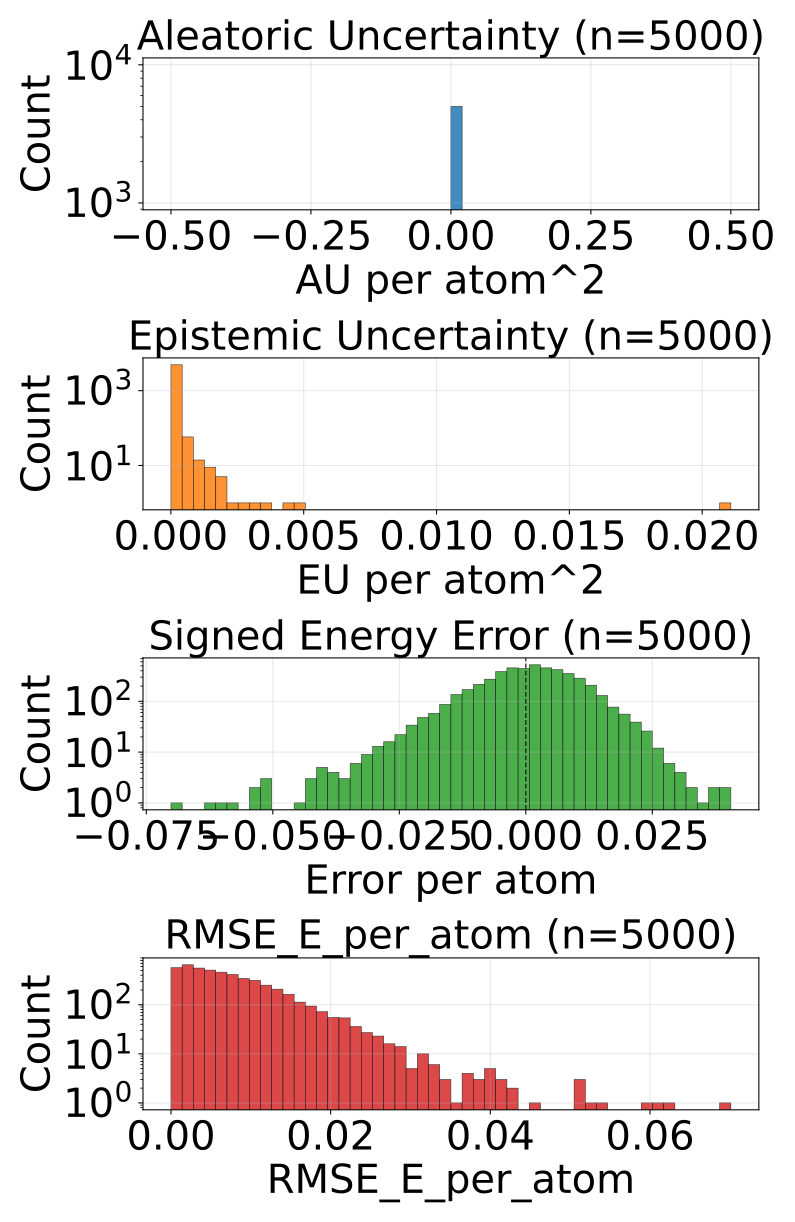

The file beside this chart, header and first rows:
config_index, num_atoms, ref_energy, pred_energy, error, sq_error, rmse_e_atom, aleatoric_var, epistemic_var, total_var
0, 20.0, -525.5, -525.5, 0.01624, 0.0002636, 0.01624, 0.0, 6.609838601434603e-05, 6.609838601434603e-05
1, 20.0, -525.8, -525.7, 0.01361, 0.0001853, 0.01361, 0.0, 0.0001169, 0.0001169
2, 20.0, -525.9, -525.9, 0.005188, 2.691522240638733e-05, 0.005188, 0.0, 3.784466389333829e-05, 3.784466389333829e-05
3, 20.0, -525.8, -525.8, 0.0001831, 3.3527612686157227e-08, 0.0001831, 0.0, 3.580749034881592e-05, 3.580749034881592e-05
4, 20.0, -525.8, -525.8, -0.003479, 1.2103468179702759e-05, 0.003479, 0.0, 3.301277683931403e-05, 3.301277683931403e-05
5, 22.0, -613.4, -613.4, -0.003113, 9.689480066299438e-06, 0.003113, 0.0, 2.2275746232480742e-05, 2.2275746232480742e-05
6, 22.0, -613.1, -613.1, -0.004639, 2.1517276763916016e-05, 0.004639, 0.0, 3.3364260161761194e-05, 3.3364260161761194e-05
7, 22.0, -613.4, -613.4, 0.00293, 8.58306884765625e-06, 0.00293, 0.0, 2.6920251912088133e-05, 2.6920251912088133e-05
8, 22.0, -613.4, -613.4, -0.0004272, 1.825392246246338e-07, 0.0004272, 0.0, 3.710500823217444e-05, 3.710500823217444e-05
9, 22.0, -613.4, -613.4, -0.001343, 1.8030405044555664e-06, 0.001343, 0.0, 2.4390965336351655e-05, 2.4390965336351655e-05
10, 24.0, -732.7, -732.7, -0.004761, 2.2664666175842285e-05, 0.004761, 0.0, 9.307451364293229e-06, 9.307451364293229e-06
11, 24.0, -732.7, -732.7, 0.0, 0.0, 0.0, 0.0, 2.1458788978634402e-05, 2.1458788978634402e-05
12, 21.0, -598.1, -598.1, -0.0166, 0.0002756, 0.0166, 0.0, 4.724040536530083e-06, 4.724040536530083e-06
13, 21.0, -598.3, -598.3, -0.002869, 8.229166269302368e-06, 0.002869, 0.0, 3.1550414860248566e-05, 3.1550414860248566e-05
14, 22.0, -664.1, -664.1, 0.00354, 1.2531876564025879e-05, 0.00354, 0.0, 3.457330240053125e-05, 3.457330240053125e-05
15, 22.0, -663.9, -663.9, 0.005981, 3.577768802642822e-05, 0.005981, 0.0, 4.950314905727282e-05, 4.950314905727282e-05
16, 22.0, -664.1, -664.1, 0.0047, 2.208724617958069e-05, 0.0047, 0.0, 3.271419700467959e-05, 3.271419700467959e-05
17, 23.0, -724.1, -724.1, -0.005615, 3.153085708618164e-05, 0.005615, 0.0, 2.2654607164440677e-05, 2.2654607164440677e-05
18, 24.0, -625, -625, -0.002258, 5.09992241859436e-06, 0.002258, 0.0, 3.673490209621377e-05, 3.673490209621377e-05
19, 24.0, -624.8, -624.8, -0.006287, 3.9521604776382446e-05, 0.006287, 0.0, 1.5000626262917649e-05, 1.5000626262917649e-05
20, 24.0, -625, -625, -0.0007324, 5.364418029785156e-07, 0.0007324, 0.0, 4.695206735050306e-05, 4.695206735050306e-05
21, 24.0, -625, -625, 0.003296, 1.0862946510314941e-05, 0.003296, 0.0, 6.992090493440628e-05, 6.992090493440628e-05
22, 24.0, -563.6, -563.7, -0.01208, 0.000146, 0.01208, 0.0, 3.298074079793878e-05, 3.298074079793878e-05
23, 24.0, -563.6, -563.6, 0.009155, 8.381903171539307e-05, 0.009155, 0.0, 8.46885159262456e-05, 8.46885159262456e-05
24, 24.0, -563.6, -563.6, -0.0008545, 7.301568984985352e-07, 0.0008545, 0.0, 0.0001747, 0.0001747
25, 25.0, -622.8, -622.8, 0.004333, 1.877918839454651e-05, 0.004333, 0.0, 3.823358565568924e-05, 3.823358565568924e-05
26, 25.0, -563.7, -563.8, -0.01074, 0.0001154, 0.01074, 0.0, 0.0001359, 0.0001359
27, 25.0, -563.8, -563.9, -0.006775, 4.589930176734924e-05, 0.006775, 0.0, 1.71348456206033e-05, 1.71348456206033e-05
28, 26.0, -621, -621, 0.003357, 1.126900315284729e-05, 0.003357, 0.0, 4.077982157468796e-05, 4.077982157468796e-05
29, 27.0, -673.5, -673.5, 0.00238, 5.666166543960571e-06, 0.00238, 0.0, 2.688225322344806e-05, 2.688225322344806e-05
30, 27.0, -673.7, -673.7, -0.0105, 0.0001102, 0.0105, 0.0, 1.5748106307000853e-05, 1.5748106307000853e-05
31, 27.0, -673.8, -673.8, -0.0003662, 1.341104507446289e-07, 0.0003662, 0.0, 1.6818008589325473e-05, 1.6818008589325473e-05
32, 26.0, -577.9, -577.9, -0.0001221, 1.4901161193847656e-08, 0.0001221, 0.0, 4.1159986722050235e-05, 4.1159986722050235e-05
33, 26.0, -578.2, -578.2, -0.01245, 0.000155, 0.01245, 0.0, 3.938767986255698e-05, 3.938767986255698e-05
34, 26.0, -578.2, -578.2, -0.003906, 1.52587890625e-05, 0.003906, 0.0, 2.771671825030353e-05, 2.771671825030353e-05
35, 26.0, -578.1, -578.1, -0.0001831, 3.3527612686157227e-08, 0.0001831, 0.0, 3.1603314710082486e-05, 3.1603314710082486e-05
36, 27.0, -632.2, -632.2, 0.01917, 0.0003673, 0.01917, 0.0, 9.806528396438807e-05, 9.806528396438807e-05
37, 26.0, -521.5, -521.5, 0.009644, 9.299814701080322e-05, 0.009644, 0.0, 2.0901487005176023e-05, 2.0901487005176023e-05
38, 26.0, -521.6, -521.6, 0.0003662, 1.341104507446289e-07, 0.0003662, 0.0, 4.096515476703644e-05, 4.096515476703644e-05
39, 27.0, -577.7, -577.7, 0.007874, 6.199255585670471e-05, 0.007874, 0.0, 4.40830372099299e-05, 4.40830372099299e-05
40, 28.0, -590.6, -590.6, -0.006226, 3.8757920265197754e-05, 0.006226, 0.0, 3.046411984541919e-05, 3.046411984541919e-05
41, 29.0, -640.7, -640.7, -0.002136, 4.563480615615845e-06, 0.002136, 0.0, 3.0357949071913026e-05, 3.0357949071913026e-05
42, 26.0, -464.8, -464.8, 0.007812, 6.103515625e-05, 0.007812, 0.0, 6.457194831455126e-05, 6.457194831455126e-05
43, 28.0, -538, -538, 0.007874, 6.199255585670471e-05, 0.007874, 0.0, 3.936625944334082e-05, 3.936625944334082e-05
44, 28.0, -538.1, -538.1, 0.00647, 4.1857361793518066e-05, 0.00647, 0.0, 1.9640847312984988e-05, 1.9640847312984988e-05
45, 29.0, -590, -590, -0.006653, 4.4260174036026e-05, 0.006653, 0.0, 4.266761243343353e-05, 4.266761243343353e-05
46, 34.0, -771.4, -771.4, 0.007385, 5.4541975259780884e-05, 0.007385, 0.0, 2.7401931220083497e-05, 2.7401931220083497e-05
47, 34.0, -771.4, -771.4, -0.003296, 1.0862946510314941e-05, 0.003296, 0.0, 2.2068246835260652e-05, 2.2068246835260652e-05
48, 34.0, -771.3, -771.3, -0.01086, 0.000118, 0.01086, 0.0, 4.4265947508392856e-05, 4.4265947508392856e-05
49, 34.0, -771.3, -771.3, -0.002136, 4.563480615615845e-06, 0.002136, 0.0, 3.8195401430130005e-05, 3.8195401430130005e-05
50, 26.0, -408.2, -408.2, -0.002655, 7.049180567264557e-06, 0.002655, 0.0, 5.0052116421284154e-05, 5.0052116421284154e-05
51, 26.0, -408.2, -408.2, -0.009735, 9.477231651544571e-05, 0.009735, 0.0, 6.748391024302691e-05, 6.748391024302691e-05
52, 28.0, -485.4, -485.4, -0.005157, 2.6599504053592682e-05, 0.005157, 0.0, 1.8628687030286528e-05, 1.8628687030286528e-05
53, 28.0, -485.4, -485.4, -0.006866, 4.71482053399086e-05, 0.006866, 0.0, 2.343458982068114e-05, 2.343458982068114e-05
54, 29.0, -539.2, -539.2, 0.0003052, 9.313225746154785e-08, 0.0003052, 0.0, 2.6530027753324248e-05, 2.6530027753324248e-05
55, 29.0, -539.2, -539.2, 0.004578, 2.0954757928848267e-05, 0.004578, 0.0, 1.9437075025052764e-05, 1.9437075025052764e-05
56, 29.0, -539.2, -539.2, -0.01862, 0.0003465, 0.01862, 0.0, 2.838093860191293e-05, 2.838093860191293e-05
57, 29.0, -539.2, -539.2, -0.03345, 0.001119, 0.03345, 0.0, 1.4562346223101486e-05, 1.4562346223101486e-05
58, 31.0, -636.4, -636.4, -0.001648, 2.7157366275787354e-06, 0.001648, 0.0, 4.408024324220605e-05, 4.408024324220605e-05
59, 31.0, -636.4, -636.4, -0.002319, 5.379319190979004e-06, 0.002319, 0.0, 4.473738226806745e-05, 4.473738226806745e-05
... 4,940 more rows
